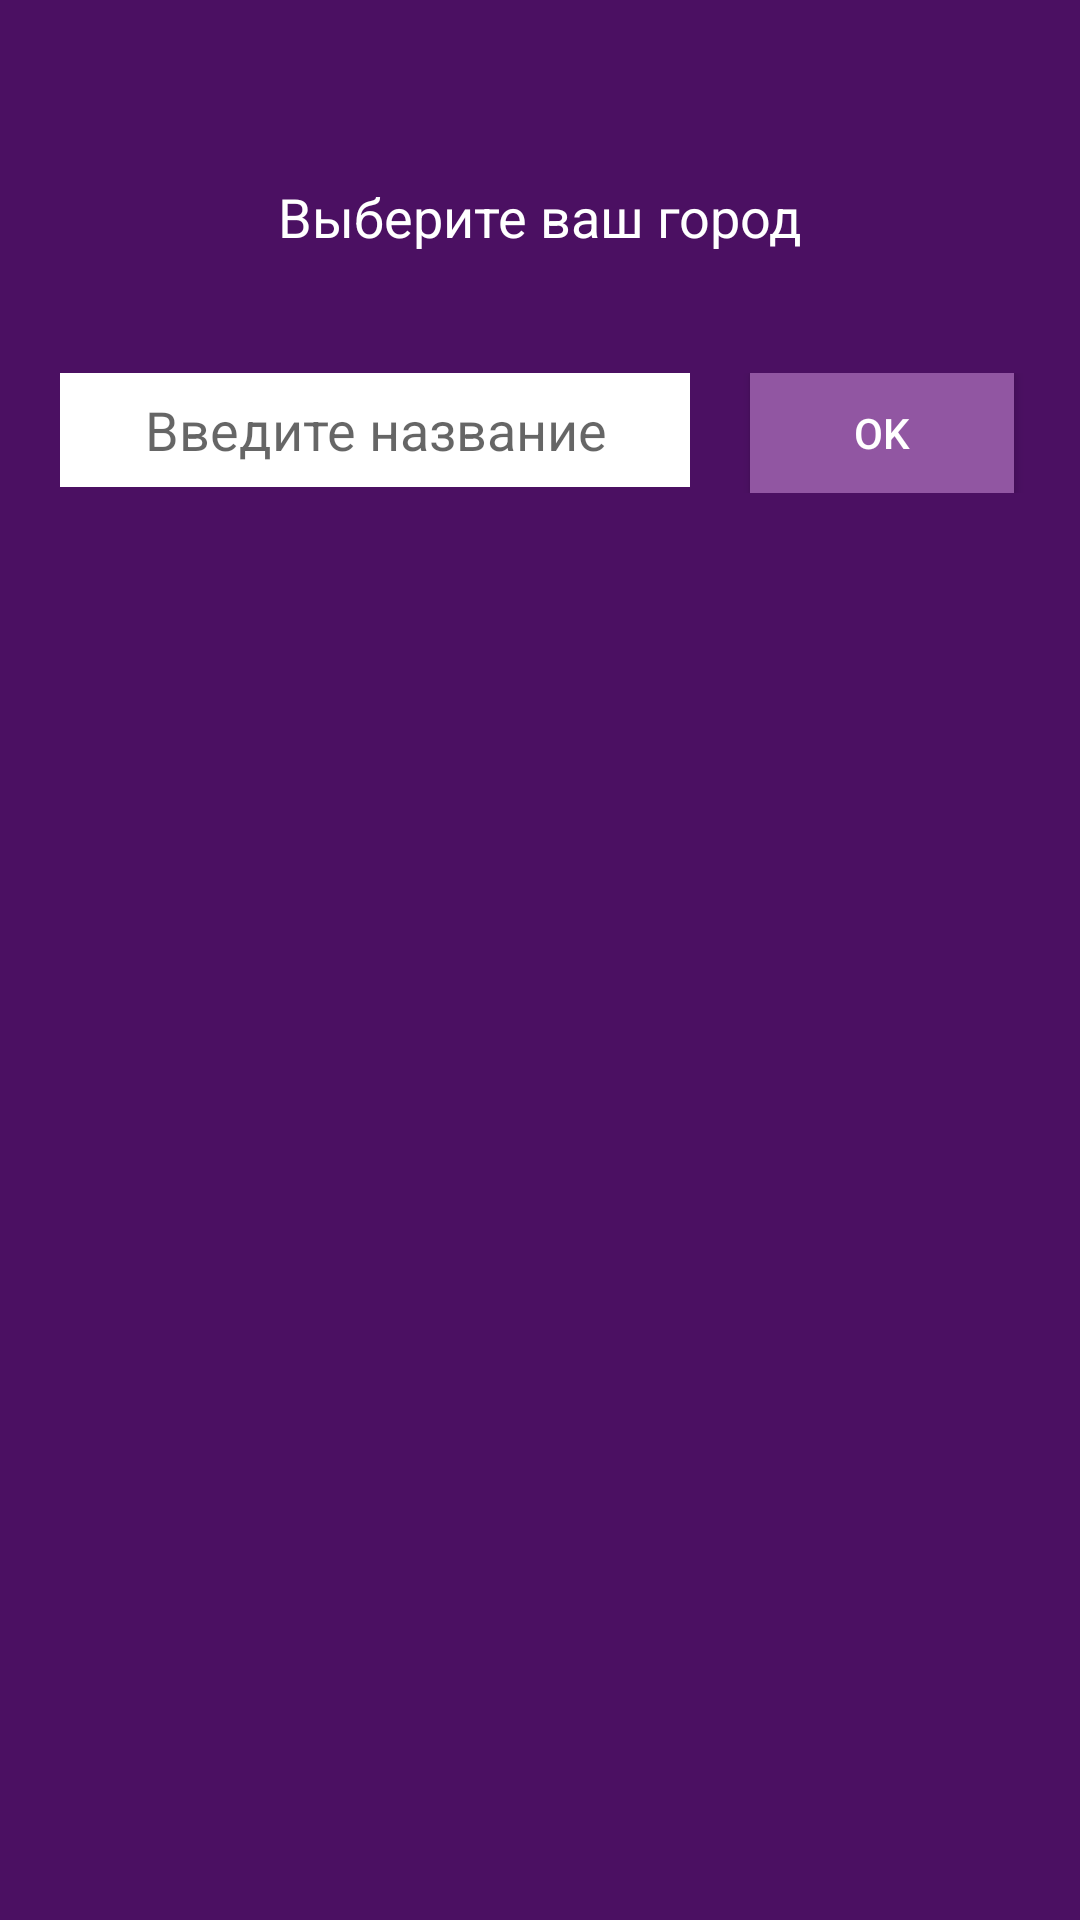

This screen was rendered from an Android layout file. Write that file and the resources it references.
<!-- AndroidManifest.xml: application theme AppTheme -->
<!-- res/layout/start_activity.xml -->
<?xml version="1.0" encoding="utf-8"?>
<LinearLayout xmlns:android="http://schemas.android.com/apk/res/android"
              xmlns:tools="http://schemas.android.com/tools" android:id="@+id/layoutStart"
    android:layout_width="match_parent"
    android:layout_height="match_parent"
    android:orientation="vertical"
    android:gravity="center_horizontal"
    android:background="@color/purple">

    <TextView
        android:id="@+id/choiseCityStart"
        android:layout_width="match_parent"
        android:layout_height="wrap_content"
        android:gravity="center"
        android:layout_marginTop="60dp"
        android:textColor="@color/white"
        android:textSize="@dimen/text_size"
        android:text="@string/choise"/>

    <RelativeLayout
            android:layout_width="match_parent"
            android:layout_height="wrap_content"
            android:orientation="horizontal"
            android:paddingTop="40dp"
            android:paddingStart="20dp"
            android:paddingEnd="5dp"
            android:paddingBottom="20dp"
            android:paddingLeft="20dp"
            android:paddingRight="5dp">


        <EditText
                android:id="@+id/editTextStart"
                android:layout_width="210dp"
                android:layout_height="38dp"
                android:layout_marginEnd="20dp"
                android:autofillHints=""
                android:background="@color/white"
                android:gravity="center"
                android:hint="@string/enter_name"
                android:inputType=""
                android:layout_marginRight="20dp"/>

        <Button
                android:id="@+id/buttonOkStart"
                android:layout_width="wrap_content"
                android:layout_height="40dp"
                android:layout_toEndOf="@+id/editTextStart"
                android:background="@color/lightPurple"
                android:gravity="center"
                android:onClick="onButtonClick"
                android:text="@string/ok"
                android:textColor="@color/white"
                android:layout_toRightOf="@+id/editTextStart" />

    </RelativeLayout>



    <ListView
        android:id="@+id/listCitiesStart"
        android:layout_width="match_parent"
        android:layout_height="wrap_content">

    </ListView>



</LinearLayout>
<!-- resources referenced by this layout -->
<resources>
  <color name="lightPurple">#9156a2</color>
  <color name="purple">#4b1062</color>
  <color name="white">#ffffff</color>
  <dimen name="text_size">18sp</dimen>
  <string name="choise">Выберите ваш город</string>
  <string name="enter_name">Введите название</string>
  <string name="ok">Ok</string>
  <style name="AppTheme" parent="Theme.AppCompat.Light">
          
          <item name="colorPrimary">@color/colorPrimary</item>
          <item name="colorPrimaryDark">@color/colorPrimaryDark</item>
          <item name="colorAccent">@color/colorAccent</item>
      </style>
  <color name="colorPrimary">#14AE6A</color>
  <color name="colorPrimaryDark">#00574B</color>
  <color name="colorAccent">#D81B60</color>
</resources>
